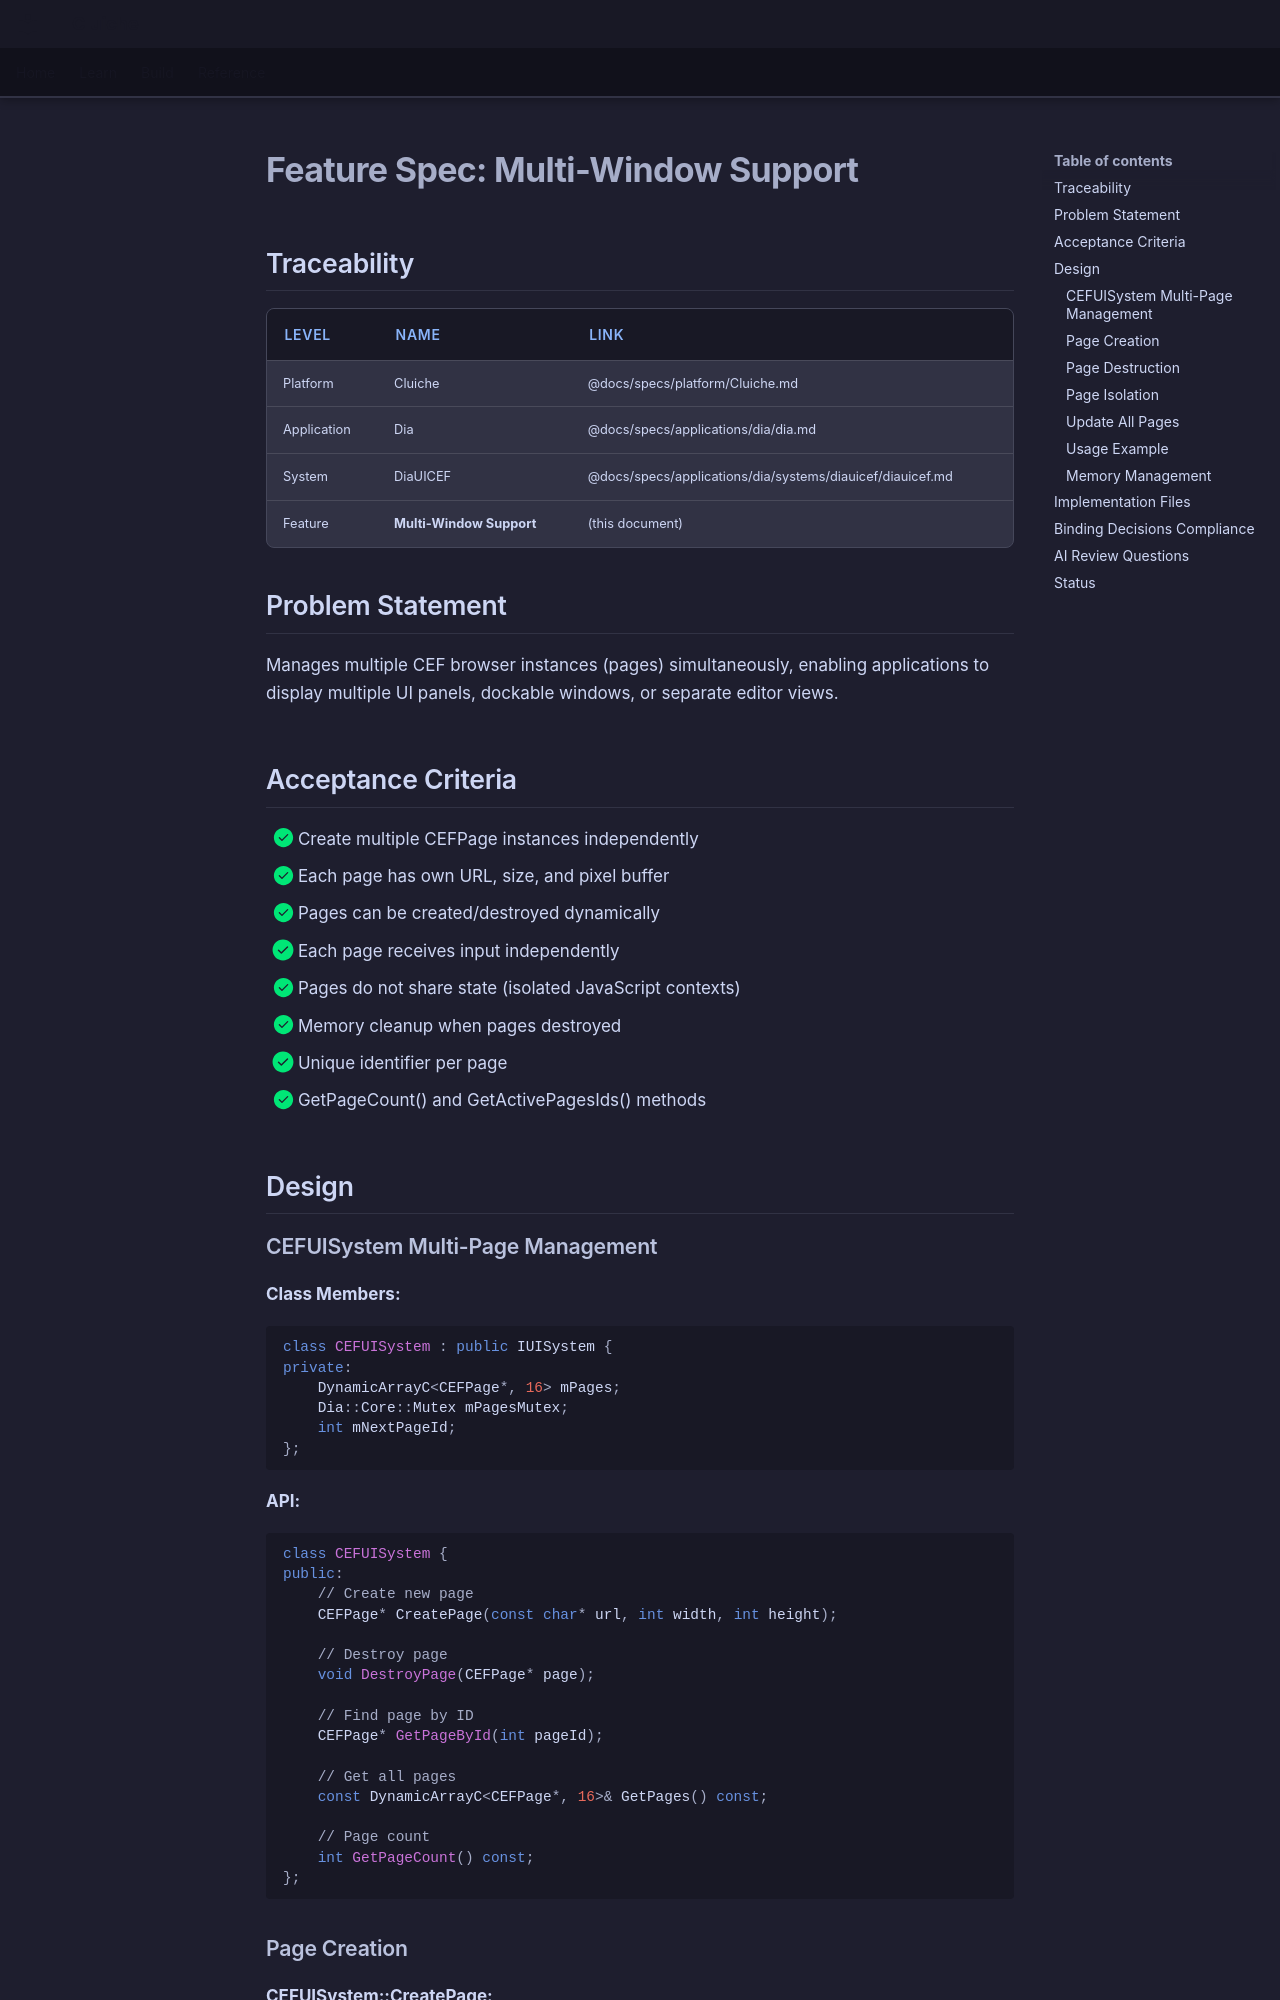

repository: LenihanConor/Cluiche · page: specs/applications/dia/systems/diauicef/multi-window-support/index.html · generator: mkdocs

# Feature Spec: Multi-Window Support

## Traceability

| Level | Name | Link |
|-------|------|------|
| Platform | Cluiche | @docs/specs/platform/Cluiche.md |
| Application | Dia | @docs/specs/applications/dia/dia.md |
| System | DiaUICEF | @docs/specs/applications/dia/systems/diauicef/diauicef.md |
| Feature | **Multi-Window Support** | (this document) |

## Problem Statement

Manages multiple CEF browser instances (pages) simultaneously, enabling applications to display multiple UI panels, dockable windows, or separate editor views.

## Acceptance Criteria

- [x] Create multiple CEFPage instances independently
- [x] Each page has own URL, size, and pixel buffer
- [x] Pages can be created/destroyed dynamically
- [x] Each page receives input independently
- [x] Pages do not share state (isolated JavaScript contexts)
- [x] Memory cleanup when pages destroyed
- [x] Unique identifier per page
- [x] GetPageCount() and GetActivePagesIds() methods

## Design

### CEFUISystem Multi-Page Management

**Class Members:**
```cpp
class CEFUISystem : public IUISystem {
private:
    DynamicArrayC<CEFPage*, 16> mPages;
    Dia::Core::Mutex mPagesMutex;
    int mNextPageId;
};
```

**API:**
```cpp
class CEFUISystem {
public:
    // Create new page
    CEFPage* CreatePage(const char* url, int width, int height);
    
    // Destroy page
    void DestroyPage(CEFPage* page);
    
    // Find page by ID
    CEFPage* GetPageById(int pageId);
    
    // Get all pages
    const DynamicArrayC<CEFPage*, 16>& GetPages() const;
    
    // Page count
    int GetPageCount() const;
};
```
